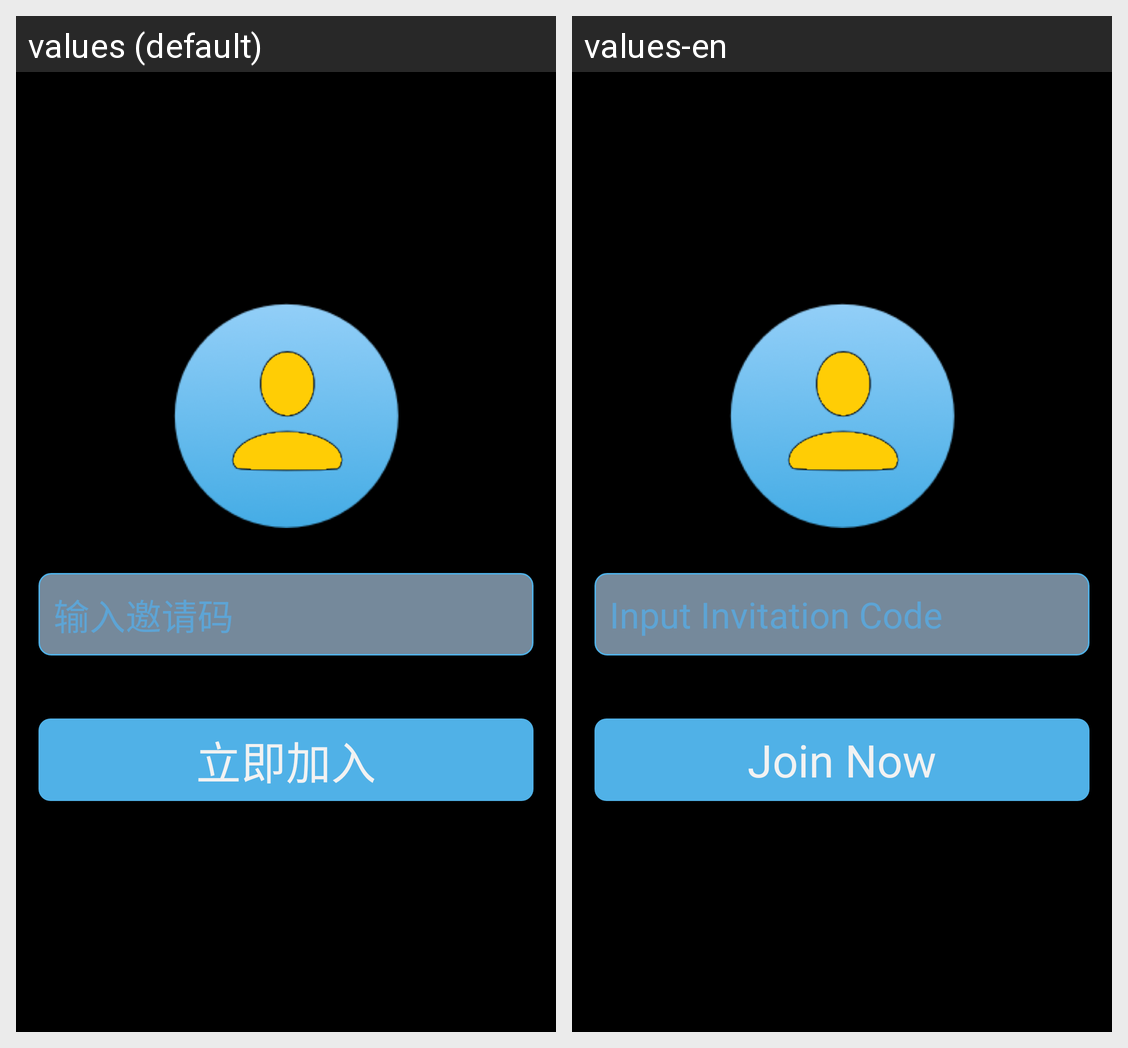

Strings drawn on this Android screen and how each of the app's shown locales translates them:
Android screen res/layout/activity_add_private_groups.xml rendered under 2 locales, left to right: values (default), values-en. Device: Nexus 5 (rendered at 1080×1920; each locale shown at half size, 540×960, under a caption strip naming it); theme android:Theme.NoTitleBar.Fullscreen.
Strings drawn on this screen, with the default value and each locale's value (text and hints the layout hard-codes, and strings that could not be matched under every locale, appear in the picture but are not listed):

input_group_invitation_code
  values: 输入邀请码
  values-en: Input Invitation Code

now_add
  values: 立即加入
  values-en: Join Now
